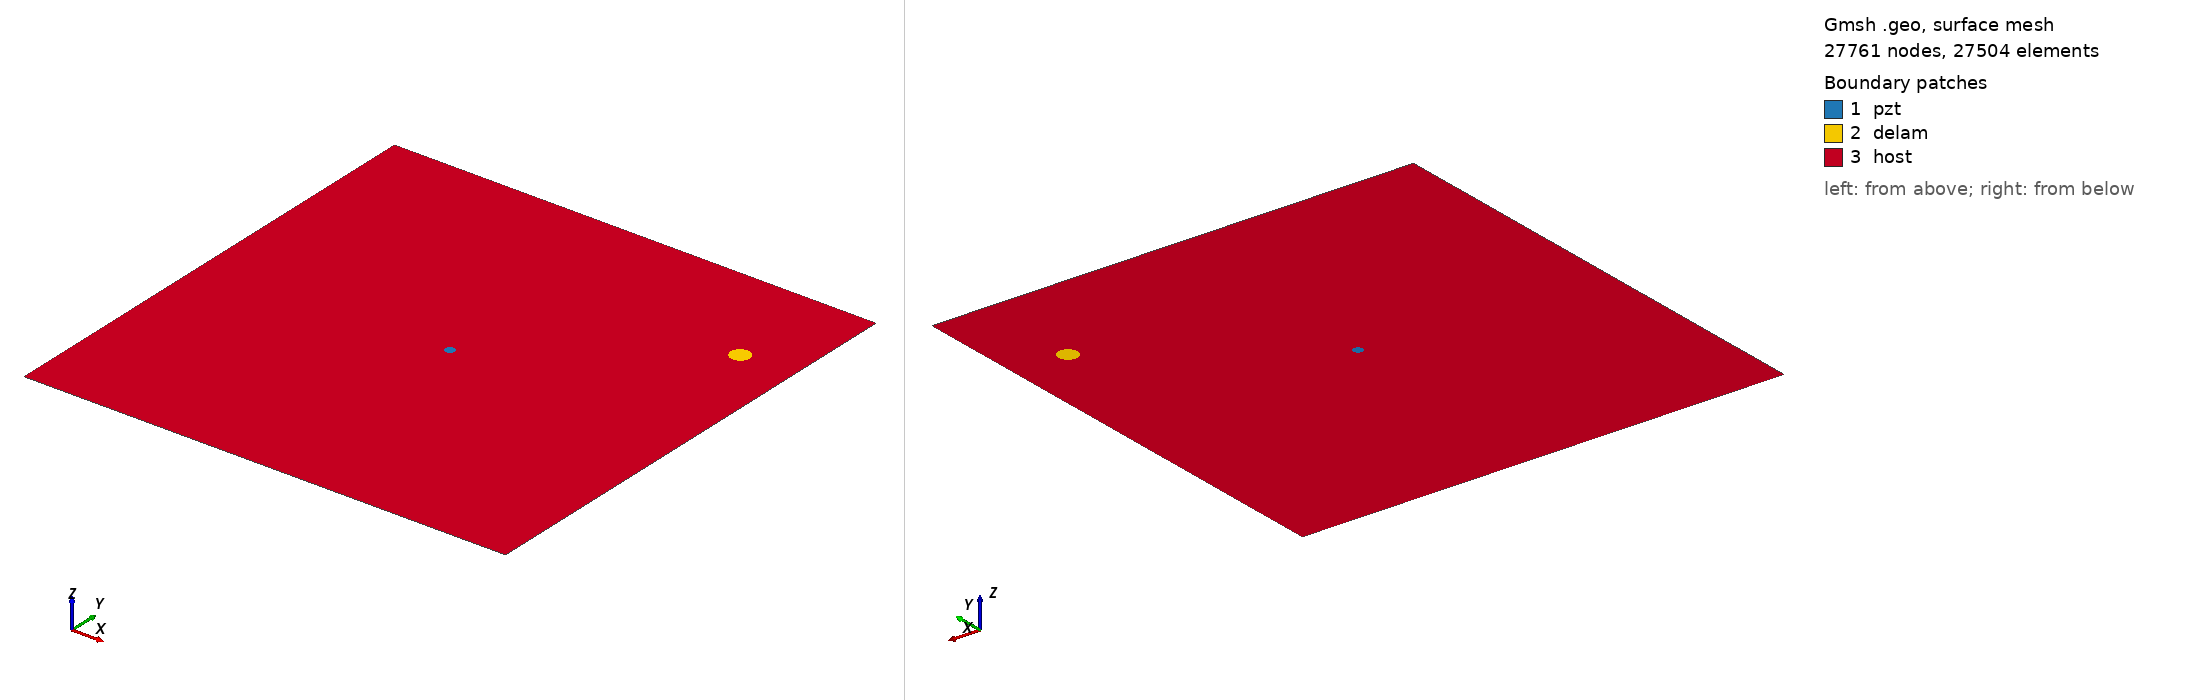

Gmsh geometry script, surface-meshed: 27761 nodes, 27504 surface elements. Boundary patches (legend numbers): 1 pzt, 2 delam, 3 host. Left view from above one corner, right view from below the opposite corner. Legend entries are the model's physical surfaces. The drawing asked Gmsh for element sizes between 1% and 20% of the model's largest extent; the script's own settings can give other sizes.

=== delam1_position_no_79_a_10mm_b_10mm_angle_0.geo (drawn) ===
SetFactory("OpenCASCADE");
L=0.500000; 
W=0.500000; 
a=0.010000; 
b=0.010000; 
x=0.444444; 
y=0.388889; 
alpha=0.000000 *Pi; 
r=0.005000; 
xpzt=0.250000; 
ypzt=0.250000; 
//+
Point(1) = {0, 0, 0, 1.0};
//+
Point(2) = {L, 0, 0, 1.0};
//+
Point(3) = {L, W, 0, 1.0};
//+
Point(4) = {0, W, 0, 1.0};
//+
Line(1) = {1, 2};
//+
Line(2) = {2, 3};
//+
Line(3) = {3, 4};
//+
Line(4) = {4, 1};
//+
Circle(5) = {xpzt, ypzt, -0, r, 0, 2*Pi};
//+
Ellipse(6) = {x, y, -0, a, b, 0, 2*Pi};
//+
Rotate {{0, 0, 1}, {x, y, 0}, alpha} {
  Curve{6}; 
}
//+
Curve Loop(1) = {4, 1, 2, 3};
//+
Curve Loop(2) = {6};
//+
Curve Loop(3) = {5};
//+
Curve Loop(4) = {6};
//+
Curve Loop(5) = {5};
//+
Plane Surface(1) = {5};
//+
Plane Surface(2) = {4};
//+
Plane Surface(3) = {1, 2, 3};
//+
Point(9) = {xpzt, ypzt, 0, 1.0};
//+
Point{9} In Surface {1};// mesh node at centre of pzt
//+
Physical Surface("pzt") = {1};
//+
Physical Surface("delam") = {2};
//+
Physical Surface("host") = {3};

Mesh.Algorithm = 6; // Frontal
Mesh.CharacteristicLengthFactor = 0.080000;
Mesh.CharacteristicLengthMin = 0.001000;
Mesh.CharacteristicLengthMax = 0.200000;
Mesh.RecombineAll = 1; // Apply recombination algorithm
Mesh.SubdivisionAlgorithm = 1; // 1: all quadrangles
Mesh.Smoothing = 1;
